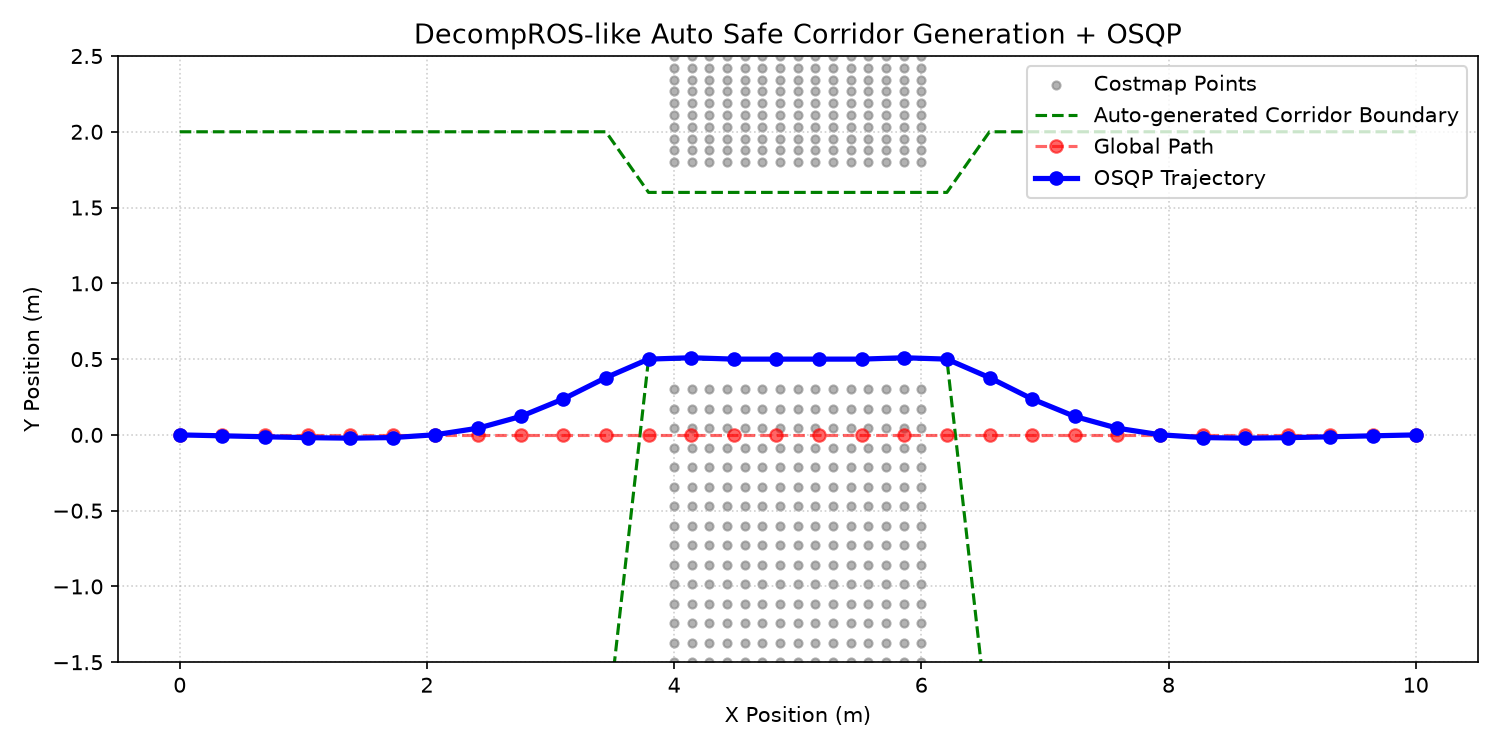

Source data for this figure (header and first rows):
i, x_ref, y_ref, x, y, corridor_y_min, corridor_y_max, corridor_width, clearance_m
0, 0.000000, 0.000000, 0.000000, 0.000000, -2, 2, 4, 4
1, 0.3448, 0.000000, 0.3448, -0.006045, -2, 2, 4, 3.655
2, 0.6897, 0.000000, 0.6897, -0.0123, -2, 2, 4, 3.31
3, 1.034, 0.000000, 1.034, -0.01819, -2, 2, 4, 2.966
4, 1.379, 0.000000, 1.379, -0.02149, -2, 2, 4, 2.621
5, 1.724, 0.000000, 1.724, -0.01755, -2, 2, 4, 2.276
6, 2.069, 0.000000, 2.069, 0.001102, -2, 2, 4, 1.931
7, 2.414, 0.000000, 2.414, 0.0443, -2, 2, 4, 1.586
8, 2.759, 0.000000, 2.759, 0.1217, -2, 2, 4, 1.241
9, 3.103, 0.000000, 3.103, 0.237, -2, 2, 4, 0.8966
10, 3.448, 0.000000, 3.448, 0.3778, -2, 2, 4, 0.5572
11, 3.793, 0.000000, 3.793, 0.5, 0.5, 1.6, 1.1, 0.2878
12, 4.138, 0.000000, 4.138, 0.509, 0.5, 1.6, 1.1, 0.209
13, 4.483, 0.000000, 4.483, 0.5, 0.5, 1.6, 1.1, 0.2
14, 4.828, 0.000000, 4.828, 0.5, 0.5, 1.6, 1.1, 0.2
15, 5.172, 0.000000, 5.172, 0.5, 0.5, 1.6, 1.1, 0.2
16, 5.517, 0.000000, 5.517, 0.5, 0.5, 1.6, 1.1, 0.2
17, 5.862, 0.000000, 5.862, 0.509, 0.5, 1.6, 1.1, 0.209
18, 6.207, 0.000000, 6.207, 0.5, 0.5, 1.6, 1.1, 0.2878
19, 6.552, 0.000000, 6.552, 0.3778, -2, 2, 4, 0.5572
20, 6.897, 0.000000, 6.897, 0.237, -2, 2, 4, 0.8966
21, 7.241, 0.000000, 7.241, 0.1217, -2, 2, 4, 1.241
22, 7.586, 0.000000, 7.586, 0.0443, -2, 2, 4, 1.586
23, 7.931, 0.000000, 7.931, 0.001102, -2, 2, 4, 1.931
24, 8.276, 0.000000, 8.276, -0.01755, -2, 2, 4, 2.276
25, 8.621, 0.000000, 8.621, -0.02149, -2, 2, 4, 2.621
26, 8.966, 0.000000, 8.966, -0.01819, -2, 2, 4, 2.966
27, 9.31, 0.000000, 9.31, -0.0123, -2, 2, 4, 3.31
28, 9.655, 0.000000, 9.655, -0.006045, -2, 2, 4, 3.655
29, 10, 0.000000, 10, 0.000000, -2, 2, 4, 4
